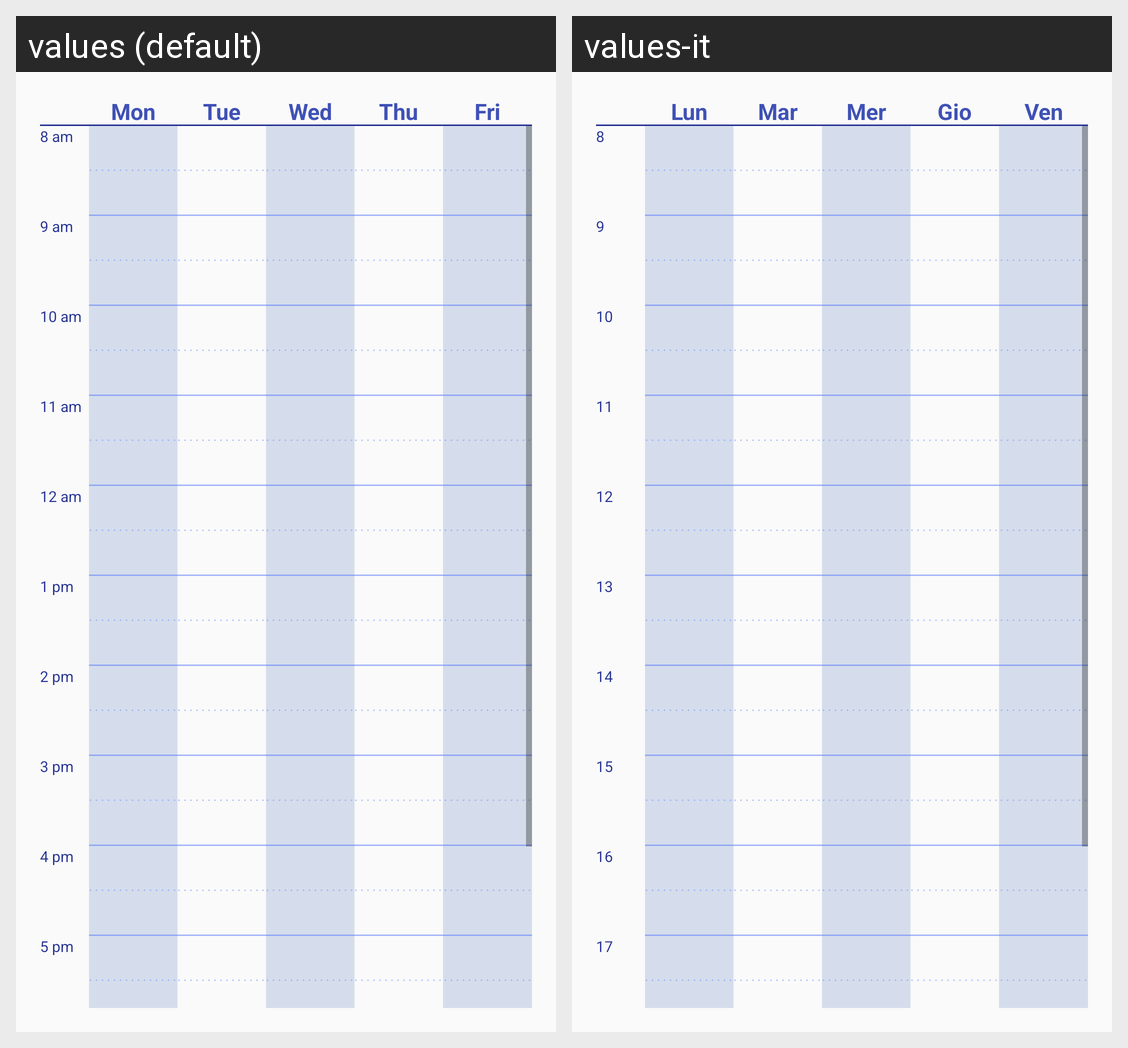

The Android screen above is rendered under two locales of the same app. Produce the string resources it draws, with the default and per-locale values.
Android screen res/layout/calendar_week_view.xml rendered under 2 locales, left to right: values (default), values-it. Device: Nexus 5 (rendered at 1080×1920; each locale shown at half size, 540×960, under a caption strip naming it); theme AppTheme.
Strings drawn on this screen, with the default value and each locale's value (text and hints the layout hard-codes, and strings that could not be matched under every locale, appear in the picture but are not listed):

WEEK_Monday
  values: Mon
  values-it: Lun

WEEK_Tuesday
  values: Tue
  values-it: Mar

WEEK_Wednesday
  values: Wed
  values-it: Mer

WEEK_Thursday
  values: Thu
  values-it: Gio

WEEK_Friday
  values: Fri
  values-it: Ven

ora8
  values: 8 am
  values-it: 8

ora9
  values: 9 am
  values-it: 9

ora10
  values: 10 am
  values-it: 10

ora11
  values: 11 am
  values-it: 11

ora12
  values: 12 am
  values-it: 12

ora13
  values: 1 pm
  values-it: 13

ora14
  values: 2 pm
  values-it: 14

ora15
  values: 3 pm
  values-it: 15

ora16
  values: 4 pm
  values-it: 16

ora17
  values: 5 pm
  values-it: 17
